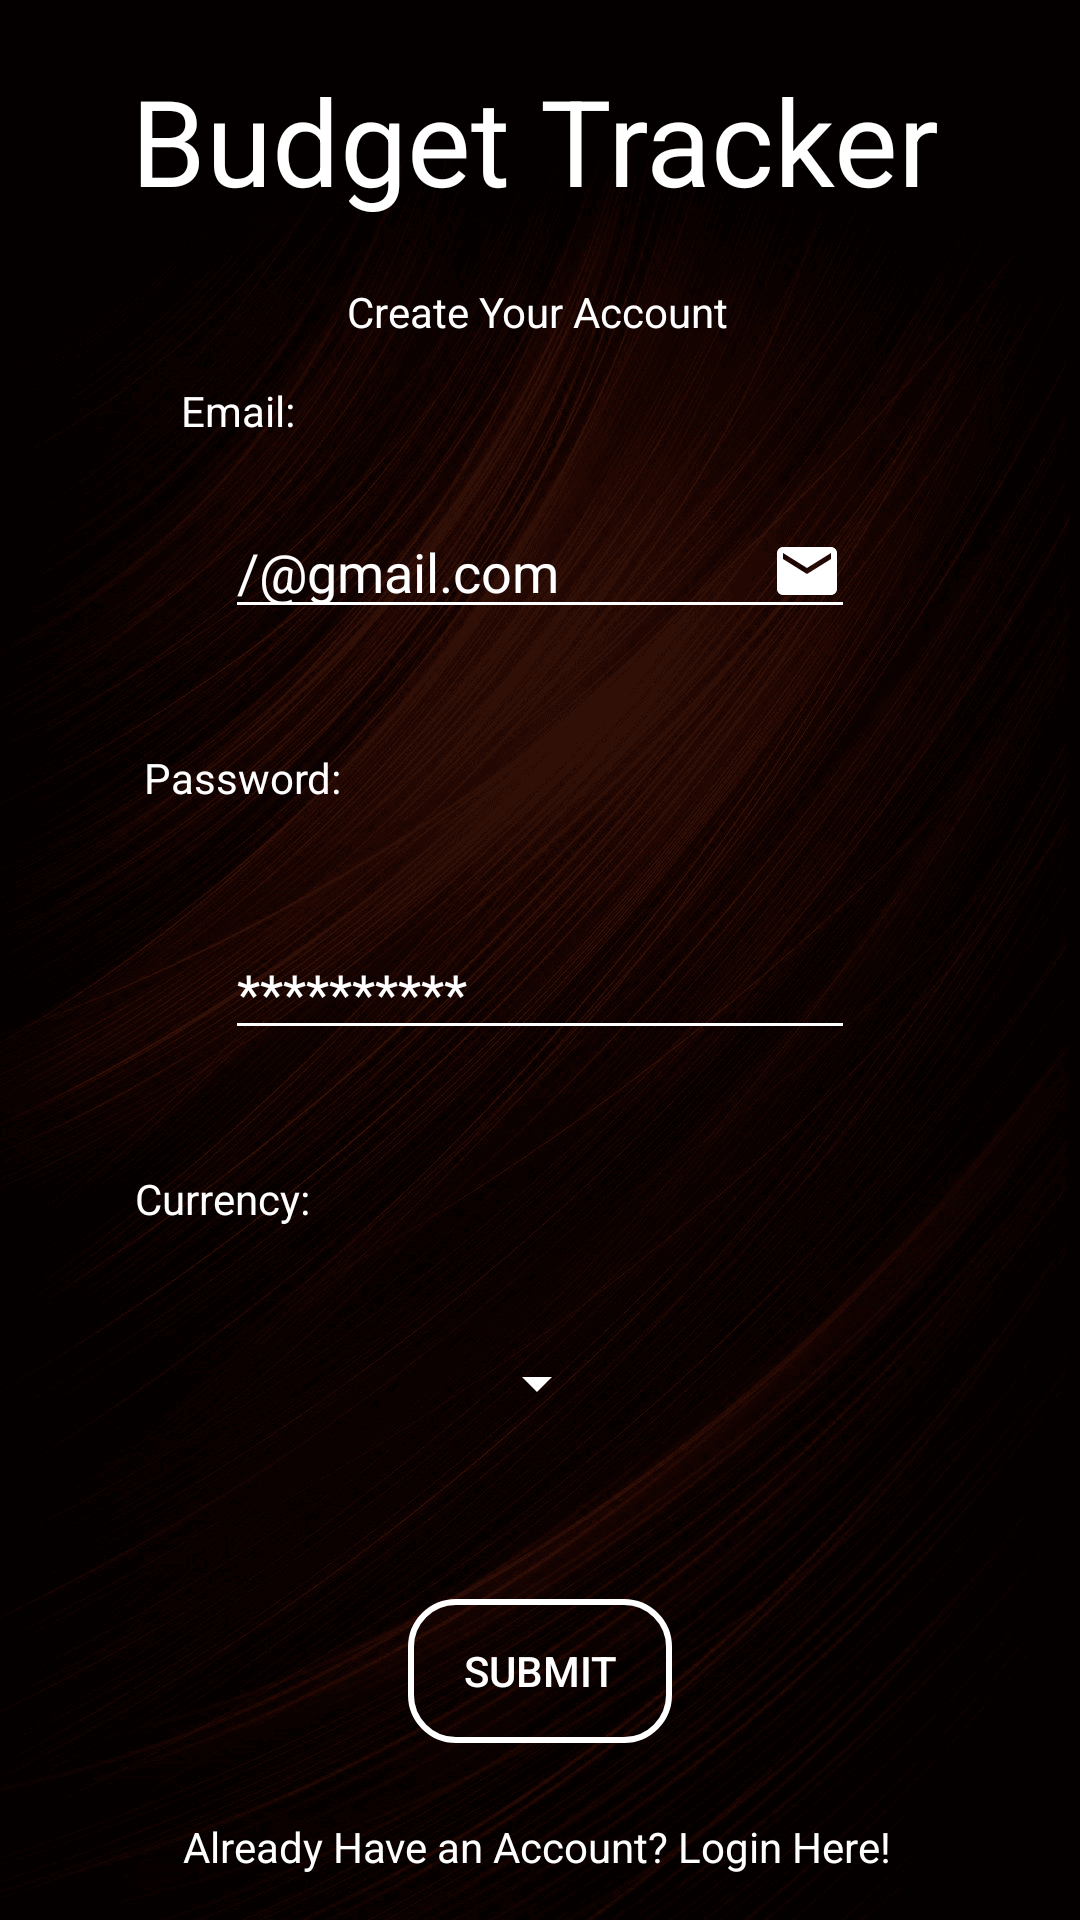

Reconstruct the res/layout file that produces this screen, plus the resources it refers to.
<!-- AndroidManifest.xml: application theme Theme.Design.NoActionBar -->
<!-- res/layout/activity_sign_up.xml -->
<?xml version="1.0" encoding="utf-8"?>
<androidx.constraintlayout.widget.ConstraintLayout xmlns:android="http://schemas.android.com/apk/res/android"
    xmlns:app="http://schemas.android.com/apk/res-auto"
    xmlns:tools="http://schemas.android.com/tools"
    android:layout_width="match_parent"
    android:layout_height="match_parent"
    android:background="@drawable/background_img"
    tools:context=".SignUp">

    <EditText
        android:id="@+id/emailInput"
        android:layout_width="wrap_content"
        android:layout_height="wrap_content"
        android:layout_marginStart="99dp"
        android:layout_marginLeft="99dp"
        android:layout_marginTop="31dp"
        android:layout_marginEnd="99dp"
        android:layout_marginRight="99dp"
        android:layout_marginBottom="20dp"
        android:ems="10"
        android:hint="/@gmail.com"
        android:inputType="textPersonName"
        android:textColorHint="#ffffff"
        android:textColor="#ffffff"
        android:theme="@style/editTextStyle"
        android:drawableRight="@drawable/ic_email_black_24dp"
        app:layout_constraintBottom_toTopOf="@+id/passwordLabel"
        app:layout_constraintEnd_toEndOf="parent"
        app:layout_constraintStart_toStartOf="parent"
        app:layout_constraintTop_toBottomOf="@+id/loginSubtitle" />

    <TextView
        android:id="@+id/signUpTitle"
        android:layout_width="wrap_content"
        android:layout_height="wrap_content"
        android:layout_marginStart="101dp"
        android:layout_marginLeft="101dp"
        android:layout_marginTop="36dp"
        android:layout_marginEnd="102dp"
        android:layout_marginRight="102dp"
        android:layout_marginBottom="8dp"
        android:text="Budget Tracker"
        android:textColor="#ffffff"
        android:textSize="40sp"
        app:layout_constraintBottom_toTopOf="@+id/loginSubtitle"
        app:layout_constraintEnd_toEndOf="parent"
        app:layout_constraintHorizontal_bias="0.509"
        app:layout_constraintStart_toStartOf="parent"
        app:layout_constraintTop_toTopOf="parent" />

    <TextView
        android:id="@+id/loginSubtitle"
        android:layout_width="wrap_content"
        android:layout_height="wrap_content"
        android:layout_marginStart="92dp"
        android:layout_marginLeft="92dp"
        android:layout_marginTop="13dp"
        android:layout_marginEnd="91dp"
        android:layout_marginRight="91dp"
        android:layout_marginBottom="24dp"
        android:text="Create Your Account"
        android:textColor="#ffffff"
        app:layout_constraintBottom_toTopOf="@+id/emailInput"
        app:layout_constraintEnd_toEndOf="parent"
        app:layout_constraintHorizontal_bias="0.474"
        app:layout_constraintStart_toStartOf="parent"
        app:layout_constraintTop_toBottomOf="@+id/signUpTitle" />

    <TextView
        android:id="@+id/emailLabel"
        android:layout_width="wrap_content"
        android:layout_height="wrap_content"
        android:layout_marginStart="47dp"
        android:layout_marginLeft="47dp"
        android:layout_marginTop="120dp"
        android:layout_marginEnd="4dp"
        android:layout_marginRight="4dp"
        android:layout_marginBottom="15dp"
        android:text="Email:"
        android:textColor="#ffffff"
        app:layout_constraintBottom_toTopOf="@+id/emailInput"
        app:layout_constraintEnd_toStartOf="@+id/loginSubtitle"
        app:layout_constraintStart_toStartOf="parent"
        app:layout_constraintTop_toTopOf="parent" />

    <TextView
        android:id="@+id/passwordLabel"
        android:layout_width="wrap_content"
        android:layout_height="wrap_content"
        android:layout_marginStart="74dp"
        android:layout_marginLeft="74dp"
        android:layout_marginTop="20dp"
        android:layout_marginEnd="272dp"
        android:layout_marginRight="272dp"
        android:layout_marginBottom="20dp"
        android:text="Password:"
        android:textColor="#ffffff"
        app:layout_constraintBottom_toTopOf="@+id/passwordInput"
        app:layout_constraintEnd_toEndOf="parent"
        app:layout_constraintStart_toStartOf="parent"
        app:layout_constraintTop_toBottomOf="@+id/emailInput" />

    <TextView
        android:id="@+id/currencyLabel"
        android:layout_width="wrap_content"
        android:layout_height="wrap_content"
        android:layout_marginStart="74dp"
        android:layout_marginLeft="74dp"
        android:layout_marginTop="20dp"
        android:layout_marginEnd="286dp"
        android:layout_marginRight="286dp"
        android:layout_marginBottom="20dp"
        android:text="Currency:"
        android:textColor="#ffffff"
        app:layout_constraintBottom_toTopOf="@+id/currencyInput"
        app:layout_constraintEnd_toEndOf="parent"
        app:layout_constraintStart_toStartOf="parent"
        app:layout_constraintTop_toBottomOf="@+id/passwordInput" />

    <EditText
        android:id="@+id/passwordInput"
        android:layout_width="wrap_content"
        android:layout_height="wrap_content"
        android:layout_marginStart="99dp"
        android:layout_marginLeft="99dp"
        android:layout_marginTop="20dp"
        android:layout_marginEnd="99dp"
        android:layout_marginRight="99dp"
        android:layout_marginBottom="20dp"
        android:ems="10"
        android:hint="**********"
        android:inputType="textPersonName"
        android:textColorHint="#ffffff"
        android:textColor="#ffffff"
        android:theme="@style/editTextStyle"
        android:drawableRight="@drawable/ic_lock_black_24dp"
        app:layout_constraintBottom_toTopOf="@+id/currencyLabel"
        app:layout_constraintEnd_toEndOf="parent"
        app:layout_constraintStart_toStartOf="parent"
        app:layout_constraintTop_toBottomOf="@+id/passwordLabel" />

    <Button
        android:id="@+id/submitButton"
        android:layout_width="wrap_content"
        android:layout_height="wrap_content"
        android:layout_marginStart="162dp"
        android:layout_marginLeft="162dp"
        android:layout_marginTop="40dp"
        android:layout_marginEnd="162dp"
        android:layout_marginRight="162dp"
        android:layout_marginBottom="1dp"
        android:background="@drawable/bg_button_white"
        android:text="Submit"
        android:textColor="#ffffff"
        app:layout_constraintBottom_toTopOf="@+id/loginLink"
        app:layout_constraintEnd_toEndOf="parent"
        app:layout_constraintStart_toStartOf="parent"
        app:layout_constraintTop_toBottomOf="@+id/currencyInput" />

    <TextView
        android:id="@+id/loginLink"
        android:layout_width="wrap_content"
        android:layout_height="wrap_content"
        android:layout_marginStart="33dp"
        android:layout_marginLeft="33dp"
        android:layout_marginTop="24dp"
        android:layout_marginEnd="35dp"
        android:layout_marginRight="35dp"
        android:layout_marginBottom="31dp"
        android:text="Already Have an Account? Login Here!"
        android:textColor="#ffffff"
        app:layout_constraintBottom_toBottomOf="parent"
        app:layout_constraintEnd_toEndOf="parent"
        app:layout_constraintStart_toStartOf="parent"
        app:layout_constraintTop_toBottomOf="@+id/submitButton" />

    <Spinner
        android:id="@+id/currencyInput"
        android:layout_width="wrap_content"
        android:layout_height="wrap_content"
        android:layout_marginStart="98dp"
        android:layout_marginLeft="98dp"
        android:layout_marginTop="20dp"
        android:layout_marginEnd="100dp"
        android:layout_marginRight="100dp"
        android:layout_marginBottom="20dp"
        android:ems="10"
        android:hint="$$$$$$"
        android:inputType="textPersonName"
        android:textColorHint="#ffffff"
        android:theme="@style/editTextStyle"
        app:layout_constraintBottom_toTopOf="@+id/submitButton"
        app:layout_constraintEnd_toEndOf="parent"
        app:layout_constraintStart_toStartOf="parent"
        app:layout_constraintTop_toBottomOf="@+id/currencyLabel" />
</androidx.constraintlayout.widget.ConstraintLayout>
<!-- resources referenced by this layout -->
<resources>
  <!-- drawable background_img: png bitmap (drawable, 288893 bytes) -->
  <!-- drawable bg_button_white (drawable) -->
  <?xml version="1.0" encoding="utf-8"?>
  <shape xmlns:android="http://schemas.android.com/apk/res/android"
      android:shape="rectangle">
  
      <corners android:radius="15dp"/>
      <solid android:color="@android:color/transparent"/>
      <stroke android:color="#ffffff" android:width="2dp"/>
  </shape>
  <!-- drawable ic_email_black_24dp (drawable) -->
  <vector android:height="24dp" android:tint="#FFFFFF"
      android:viewportHeight="24.0" android:viewportWidth="24.0"
      android:width="24dp" xmlns:android="http://schemas.android.com/apk/res/android">
      <path android:fillColor="#FF000000"
          android:pathData="M20,4L4,4c-1.1,0 -1.99,0.9 -1.99,2L2,18c0,1.1 0.9,2 2,2h16c1.1,0 2,-0.9 2,-2L22,6c0,-1.1 -0.9,-2 -2,-2zM20,8l-8,5 -8,-5L4,6l8,5 8,-5v2z"/>
  </vector>
  <style name="editTextStyle">
          <item name="android:colorControlNormal">#ffffff</item>
          <item name="android:colorControlActivated">#ffffff</item>
          <item name="android:colorControlHighlight">#ffffff</item>
          <item name="android:colorAccent">#ffffff</item>
          <item name="android:textColorHint">#ffffff</item>
      </style>
</resources>
